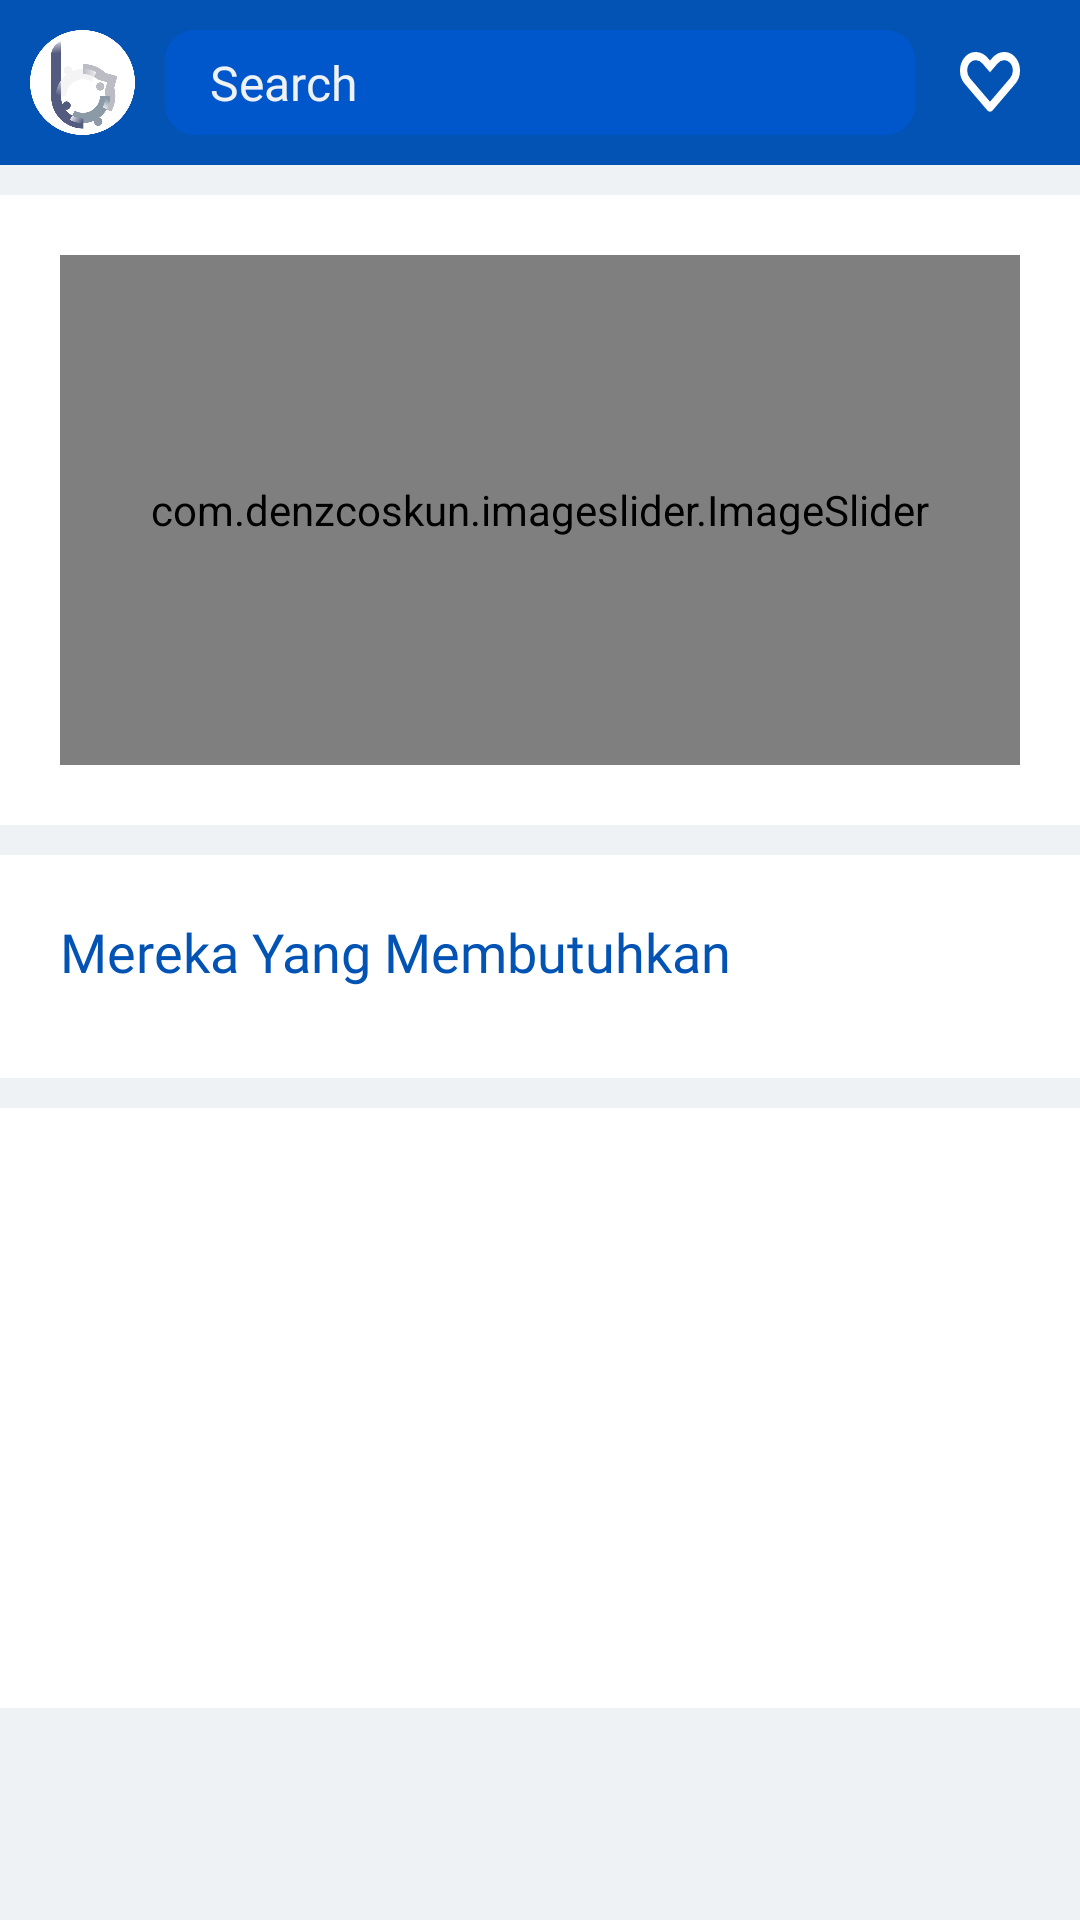

The Android layout XML behind this screen, and the referenced resources:
<!-- AndroidManifest.xml: application theme Theme.Bantugerak_mobile -->
<!-- res/layout/fragment_home.xml -->
<?xml version="1.0" encoding="utf-8"?>
<LinearLayout xmlns:android="http://schemas.android.com/apk/res/android"
    xmlns:tools="http://schemas.android.com/tools"
    android:layout_width="match_parent"
    android:layout_height="match_parent"
    xmlns:app="http://schemas.android.com/apk/res-auto"
    tools:context="fragment.HomeFragment"
    android:background="@color/main_bg"
    android:orientation="vertical">

    <androidx.constraintlayout.widget.ConstraintLayout
        android:id="@+id/layoutHeader"
        android:layout_width="match_parent"
        android:layout_height="wrap_content"
        android:background="@drawable/header_bg"
        android:padding="10dp">

        <ImageView
            android:id="@+id/logo_circle"
            android:layout_width="35dp"
            android:layout_height="35dp"
            android:background="@drawable/circle_logo"/>

        <LinearLayout
            android:layout_width="match_parent"
            android:layout_height="wrap_content"
            android:layout_marginStart="45dp"
            android:layout_marginEnd="45dp"
            android:background="@drawable/search_background"
            android:orientation="horizontal"
            app:layout_constraintBottom_toBottomOf="parent">

            <EditText
                android:layout_width="0dp"
                android:layout_height="35dp"
                android:layout_weight="1"
                android:background="@null"
                android:hint="Search"
                android:fontFamily="@font/nreg"
                android:textColorHint="@color/main_bg"
                android:imeOptions="actionSearch"
                android:inputType="text"
                android:paddingStart="15dp"
                android:paddingEnd="15dp"
                android:textColor="@color/white"
                android:textSize="16sp"
                />

            <ImageView
                android:layout_width="35dp"
                android:layout_height="35dp"
                android:background="@drawable/search_icon_bg"
                android:contentDescription="@string/app_name"
                android:padding="5dp"
                android:src="@drawable/ic_search"
                app:tint="@color/white" />


        </LinearLayout>

        <LinearLayout
            android:layout_width="35dp"
            android:layout_height="35dp"
            app:layout_constraintRight_toRightOf="parent"
            android:padding="5dp"
            tools:ignore="MissingConstraints">

            <ImageView
                android:id="@+id/header_donation"
                android:layout_width="20dp"
                android:layout_height="20dp"
                android:background="@drawable/ic_love_line"
                android:layout_gravity="center"/>
        </LinearLayout>

    </androidx.constraintlayout.widget.ConstraintLayout>
    <ScrollView
        android:layout_width="match_parent"
        android:layout_height="match_parent">
        <LinearLayout
            android:layout_width="match_parent"
            android:layout_height="match_parent"
            android:orientation="vertical">
            <LinearLayout
                android:layout_width="match_parent"
                android:layout_height="wrap_content"
                android:padding="20dp"
                android:layout_marginBottom="10dp"
                android:layout_marginTop="10dp"
                android:background="@color/white">

                <com.denzcoskun.imageslider.ImageSlider
                    android:id="@+id/image_slider"
                    android:layout_width="match_parent"
                    android:layout_height="170dp"
                    app:iss_auto_cycle="true"
                    app:iss_delay="0"
                    app:iss_placeholder="@color/main_bg"
                    app:iss_error_image="@color/main_bg"
                    app:iss_corner_radius="20"
                    app:iss_selected_dot="@drawable/default_selected_dot"
                    app:iss_unselected_dot="@drawable/default_selected_dot"
                    app:iss_period="2000"/>

             </LinearLayout>

            <LinearLayout
                android:orientation="vertical"
                android:layout_width="match_parent"
                android:layout_height="wrap_content"
                android:padding="20dp"
                android:layout_marginBottom="10dp"
                android:background="@color/white">

                <TextView
                    android:layout_width="wrap_content"
                    android:layout_height="wrap_content"
                    android:textSize="18dp"
                    android:textColor="@color/biru"
                    android:text="Mereka Yang Membutuhkan"
                    android:fontFamily="@font/nbold"
                    android:layout_marginBottom="10dp"/>

                <androidx.recyclerview.widget.RecyclerView
                    android:id="@+id/rv_campaign"
                    android:layout_width="match_parent"
                    android:layout_height="wrap_content"
                    android:nestedScrollingEnabled="true"/>

            </LinearLayout>

            <LinearLayout
                android:layout_width="match_parent"
                android:layout_height="200dp"
                android:background="@color/white">

            </LinearLayout>

        </LinearLayout>
    </ScrollView>


    















</LinearLayout>
<!-- resources referenced by this layout -->
<resources>
  <color name="biru">#0253b3</color>
  <color name="main_bg">#eff2f4</color>
  <color name="white">#FFFFFFFF</color>
  <!-- drawable circle_logo: png bitmap (drawable, 49599 bytes) -->
  <!-- drawable header_bg (drawable) -->
  <?xml version="1.0" encoding="utf-8"?>
  <shape xmlns:android="http://schemas.android.com/apk/res/android"
      android:shape="rectangle">
  
      <solid android:color="@color/biru"/>
  
  
  
  </shape>
  <!-- drawable ic_love_line (drawable) -->
  <vector xmlns:android="http://schemas.android.com/apk/res/android"
      android:width="25dp"
      android:height="22dp"
      android:viewportWidth="25"
      android:viewportHeight="22">
    <path
        android:pathData="M14.539,3.2045L14.5396,3.2037C16.5114,1.1693 19.597,0.9301 21.6004,2.637C23.9986,4.6842 24.1303,8.3792 21.9751,10.6033L21.9748,10.6036L12.5269,20.3592C12.5167,20.3696 12.5103,20.3725 12.5082,20.3734C12.5051,20.3747 12.5017,20.3754 12.4982,20.3754C12.4946,20.3754 12.4913,20.3747 12.4881,20.3734C12.486,20.3725 12.4796,20.3696 12.4694,20.3592L3.0221,10.6042C0.8707,8.3801 1.0024,4.6845 3.4006,2.6371C5.4047,0.9296 8.4945,1.1701 10.4605,3.2027L10.4622,3.2045L11.4241,4.1957L12.5006,5.3049L13.577,4.1957L14.539,3.2045Z"
        android:strokeWidth="3"
        android:fillColor="#00000000"
        android:strokeColor="#ffffff"/>
  </vector>
  <!-- drawable search_background (drawable) -->
  <?xml version="1.0" encoding="utf-8"?>
  <shape xmlns:android="http://schemas.android.com/apk/res/android"
      android:shape="rectangle">
  
      <solid android:color="@color/biru_secondary"/>
      <corners android:radius="10dp" />
  </shape>
  <!-- drawable search_icon_bg (drawable) -->
  <?xml version="1.0" encoding="utf-8"?>
  <shape xmlns:android="http://schemas.android.com/apk/res/android"
      android:shape="rectangle">
  
      <solid android:color="@color/biru_secondary"/>
      <corners android:radius="10dp"/>
  
  </shape>
  <string name="app_name">Bantu Gerak</string>
  <string name="home">Home</string>
  <style name="Theme.Bantugerak_mobile" parent="Theme.MaterialComponents.Light.DarkActionBar">
          
          <item name="colorPrimary">@color/biru</item>
          <item name="colorPrimaryVariant">@color/biru</item>
          <item name="colorOnPrimary">@color/white</item>
          
          <item name="colorSecondary">@color/tosca</item>
          <item name="colorSecondaryVariant">@color/tosca</item>
          <item name="colorOnSecondary">@color/black</item>
          
          <item name="android:statusBarColor" tools:targetApi="l">@color/biru</item>
          
          <item name="actionBarTheme">@color/biru</item>
      </style>
  <color name="biru_secondary">#0057cc</color>
  <color name="tosca">#14c6a4</color>
  <color name="black">#FF000000</color>
</resources>
